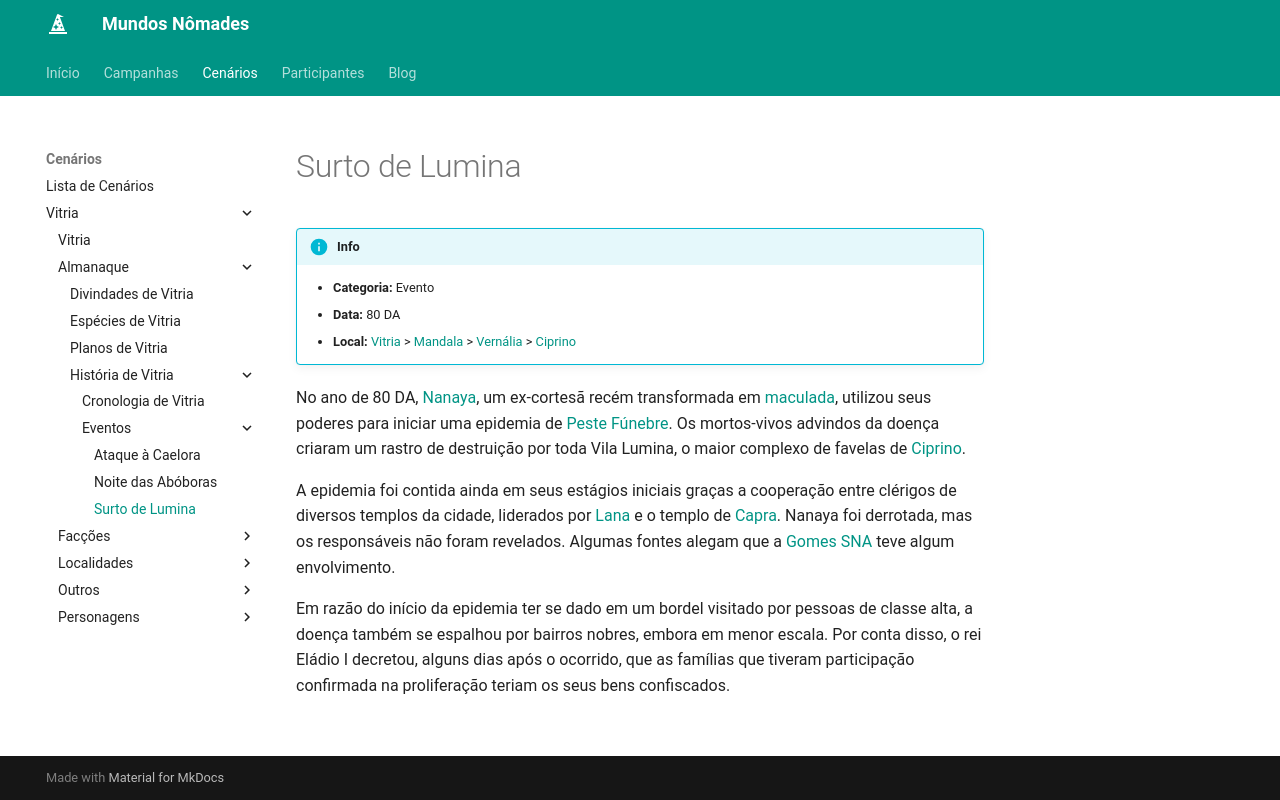

repository: Henrique42/MundosNomades · page: Cenários/Vitria/Almanaque/História de Vitria/Eventos/Surto de Lumina/index.html · generator: mkdocs

!!! info
	- **Categoria:** Evento
	- **Data:** 80 DA
	- **Local:** [[Vitria]] > [[Mandala]] > [[Vernália]] > [[Ciprino]]

No ano de 80 DA, [[Nanaya]], um ex-cortesã recém transformada em [[Mácula|maculada]], utilizou seus poderes para iniciar uma epidemia de [[Peste Fúnebre]]. Os mortos-vivos advindos da doença criaram um rastro de destruição por toda Vila Lumina, o maior complexo de favelas de [[Ciprino]].

A epidemia foi contida ainda em seus estágios iniciais graças a cooperação entre clérigos de diversos templos da cidade, liderados por [[Lana]] e o templo de [[Capra]]. Nanaya foi derrotada, mas os responsáveis não foram revelados. Algumas fontes alegam que a [[Gomes SNA]] teve algum envolvimento.

Em razão do início da epidemia ter se dado em um bordel visitado por pessoas de classe alta, a doença também se espalhou por bairros nobres, embora em menor escala. Por conta disso, o rei Eládio I decretou, alguns dias após o ocorrido, que as famílias que tiveram participação confirmada na proliferação teriam os seus bens confiscados.
